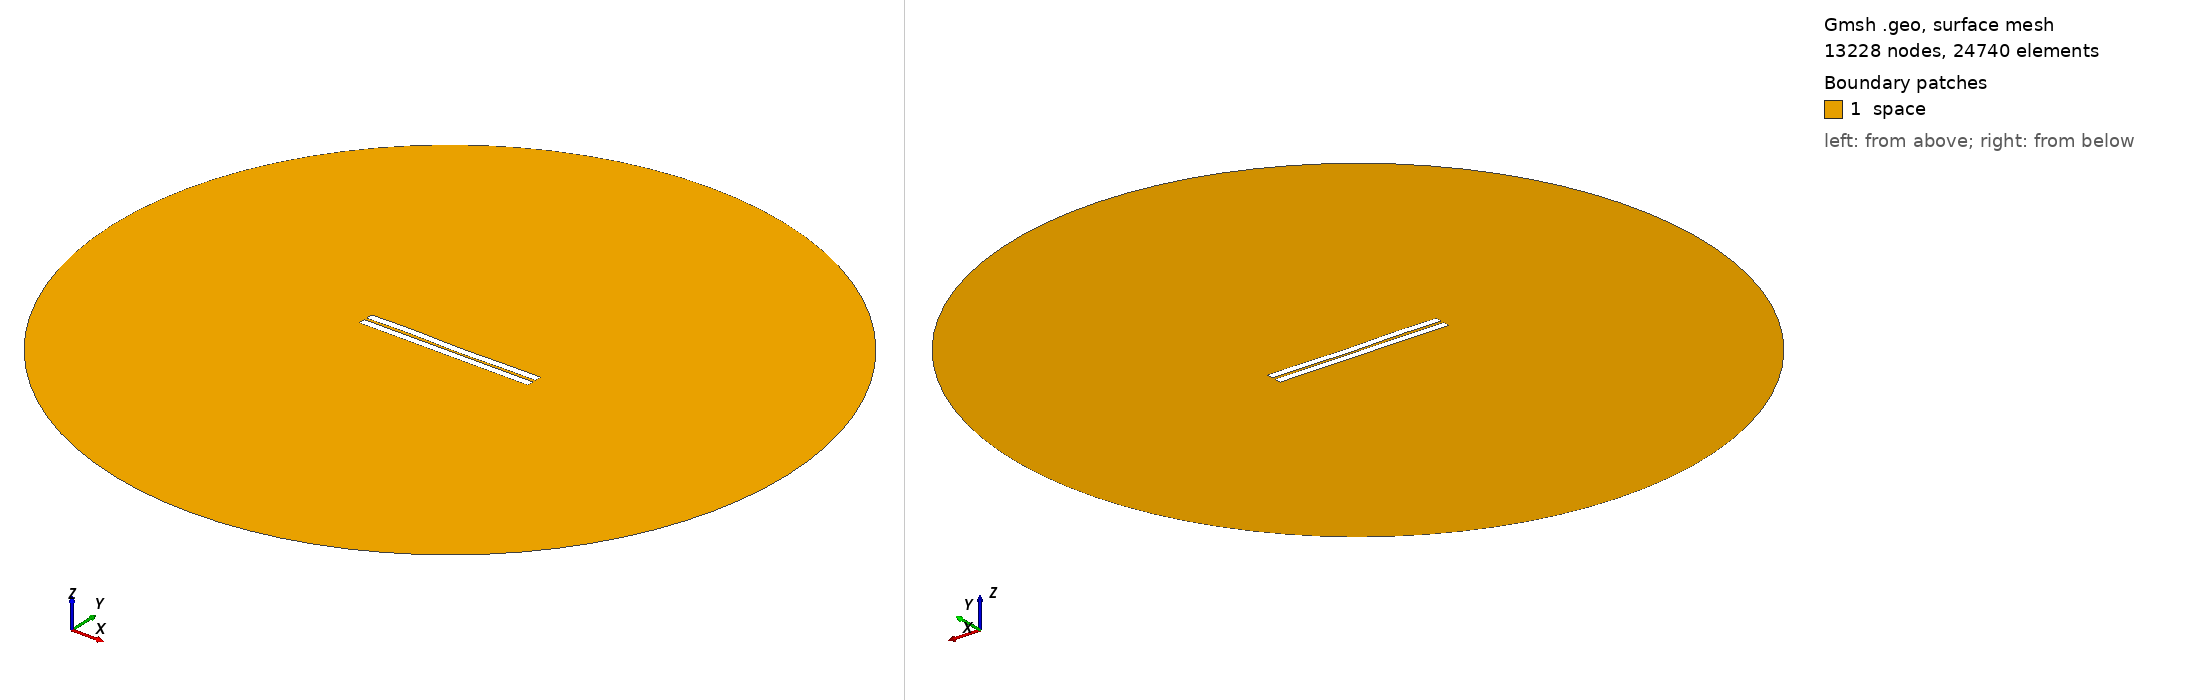

Gmsh geometry script, surface-meshed: 13228 nodes, 24740 surface elements. Boundary patches (legend numbers): 1 space. Left view from above one corner, right view from below the opposite corner. Legend entries are the model's physical surfaces. The drawing asked Gmsh for element sizes between 1% and 20% of the model's largest extent; the script's own settings can give other sizes.

=== 300.geo (drawn) ===
//---------------------------------------
// Geometry kernel
//---------------------------------------

SetFactory("OpenCASCADE");



//---------------------------------------
// Parameters of the geometry
//---------------------------------------

// Overetch of the upper plate
overetch = 0.0;

// Distance between the plates
distance = 1.5;

// Discretization over the x axis (for the deformation)
nx = 50; 

// Length of the plate
L = 100 - overetch; 

// Number of modes
n = 4; 

// 1st mode coefficient
coeff(1) = 0.0;
beta(1) = 0.596864 * 3.1415926535 / L;

// 2nd mode coefficient
coeff(2) = -0.075;
beta(2) = 1.49418 * 3.1415926535 / L;

// 3rd mode coefficient
coeff(3) = 0.15;
beta(3) = 2.50025 * 3.1415926535 / L;

// 4th mode coefficient
coeff(4) = 0.15;
beta(4) = 3.49999 * 3.1415926535 / L;



//---------------------------------------
// Upper plate (deformed rectangle)
//---------------------------------------

// Coordiantes of the upper plate
xmin = -50;
xmax = 50 - overetch;

// Height of the upper plate
yheight = 4 - 2 * overetch;

// Indexes of the points
UpperID[] = {};
LowerID[] = {};
LeftID[] = {};
RightID[] = {};

// Point index
p = 1;

// Horizontal edges
For i In {1:nx}
    x = xmin + (i-1)*(xmax - xmin)/(nx-1);

    y_bottom = distance / 2 + overetch;
    For j In {1:n}
        C = (Cosh(beta(j)*L) + Cos(beta(j)*L)) / (Sinh(beta(j)*L) + Sin(beta(j)*L));
        y_bottom  = y_bottom + coeff(j) * (Cosh(beta(j)*(x+50)) - Cos(beta(j)*(x+50)) - C * (Sinh(beta(j)*(x+50)) - Sin(beta(j)*(x+50))));
    EndFor

    y_top = y_bottom + yheight;

    Point(p) = {x, y_top, 0, 1.0};
    UpperID[i] = p;
    p = p + 1;

    Point(p) = {x, y_bottom, 0, 1.0};
    LowerID[i] = p;
    p = p + 1;
EndFor

// Create point lists
UpperPts[] = {}; LowerPts[] = {};
For i In {1:nx}
  UpperPts[] += {UpperID[i]};
  LowerPts[] += {LowerID[i]};
EndFor

// Build splines
Spline(1) = {UpperPts[]};
Spline(2) = {LowerPts[]};
Line(3) = {LowerPts[nx-1], UpperPts[nx-1]};
Line(4) = {LowerPts[0], UpperPts[0]};

// Build the plane surface
Curve Loop(1) = {2, 3, -1, -4};
Plane Surface(1) = {1};



//---------------------------------------
// Lower plate (rectangle)
//---------------------------------------

// Vertices
Point(1001) = {-50, -1, 0, 1.0};
Point(1002) = { 50, -1, 0, 1.0};
Point(1003) = { 50,  -5, 0, 1.0};
Point(1004) = {-50,  -5, 0, 1.0};

// Edges
Line(5) = {1001, 1002};
Line(6) = {1002, 1003};
Line(7) = {1003, 1004};
Line(8) = {1004, 1001};

// Plane surface
Line Loop(2) = {5, 6, 7, 8};
Plane Surface(2) = {2}; 



//---------------------------------------
// Outer (fictious) boundary
//---------------------------------------

// Points
Point(1005) = {0, 0, 0};       // Center
Point(1006) = {200, 0, 0};     // Start point
Point(1007) = {0, 200, 0};     // 90 degrees
Point(1008) = {-200, 0, 0};    // 180 degrees
Point(1009) = {0, -200, 0};    // 270 degrees

// Circle arcs (each needs start, center, end)
Circle(9) = {1006, 1005, 1007};
Circle(10) = {1007, 1005, 1008};
Circle(11) = {1008, 1005, 1009};
Circle(12) = {1009, 1005, 1006};

// Plane surface for the entire domain
Curve Loop(3) = {9, 10, 11, 12};
Surface(3) = {3};

// Subtract the plates from the whole domain to obtain the actual domain where we want to solve the equations
BooleanDifference{ Surface{3}; Delete; }{ Surface{1}; Surface{2}; Delete; }




//---------------------------------------
// Transfinite Lines/Curves
//---------------------------------------

// Set the number of points on the boundaries
r = 7;

// Plates
Transfinite Curve {1, 2} = 50*r Using Progression 1;
Transfinite Curve {3, 4} = 2*r Using Progression 1;
Transfinite Line {5, 7} = 50*r Using Progression 1;
Transfinite Line {6, 8} = 2*r Using Progression 1;

// Outer boundary
Transfinite Line {9, 10, 11, 12} = 20 Using Progression 1;



//---------------------------------------
// Physical groups
//---------------------------------------                

// Physical curves (boundaries)
Physical Line("force_segment", 10) = {2};
Physical Line("upper_plate", 11) = {1, 3, 4};
Physical Line("lower_plate", 12) = {5, 6, 7, 8};
Physical Line("boundary", 20) = {9, 10, 11, 12};

// Physical Surfaces
Physical Surface("space", 30) = {3};



//---------------------------------------
// 6. Generate the Mesh
//---------------------------------------

// 2D mesh generation
Mesh 2;
